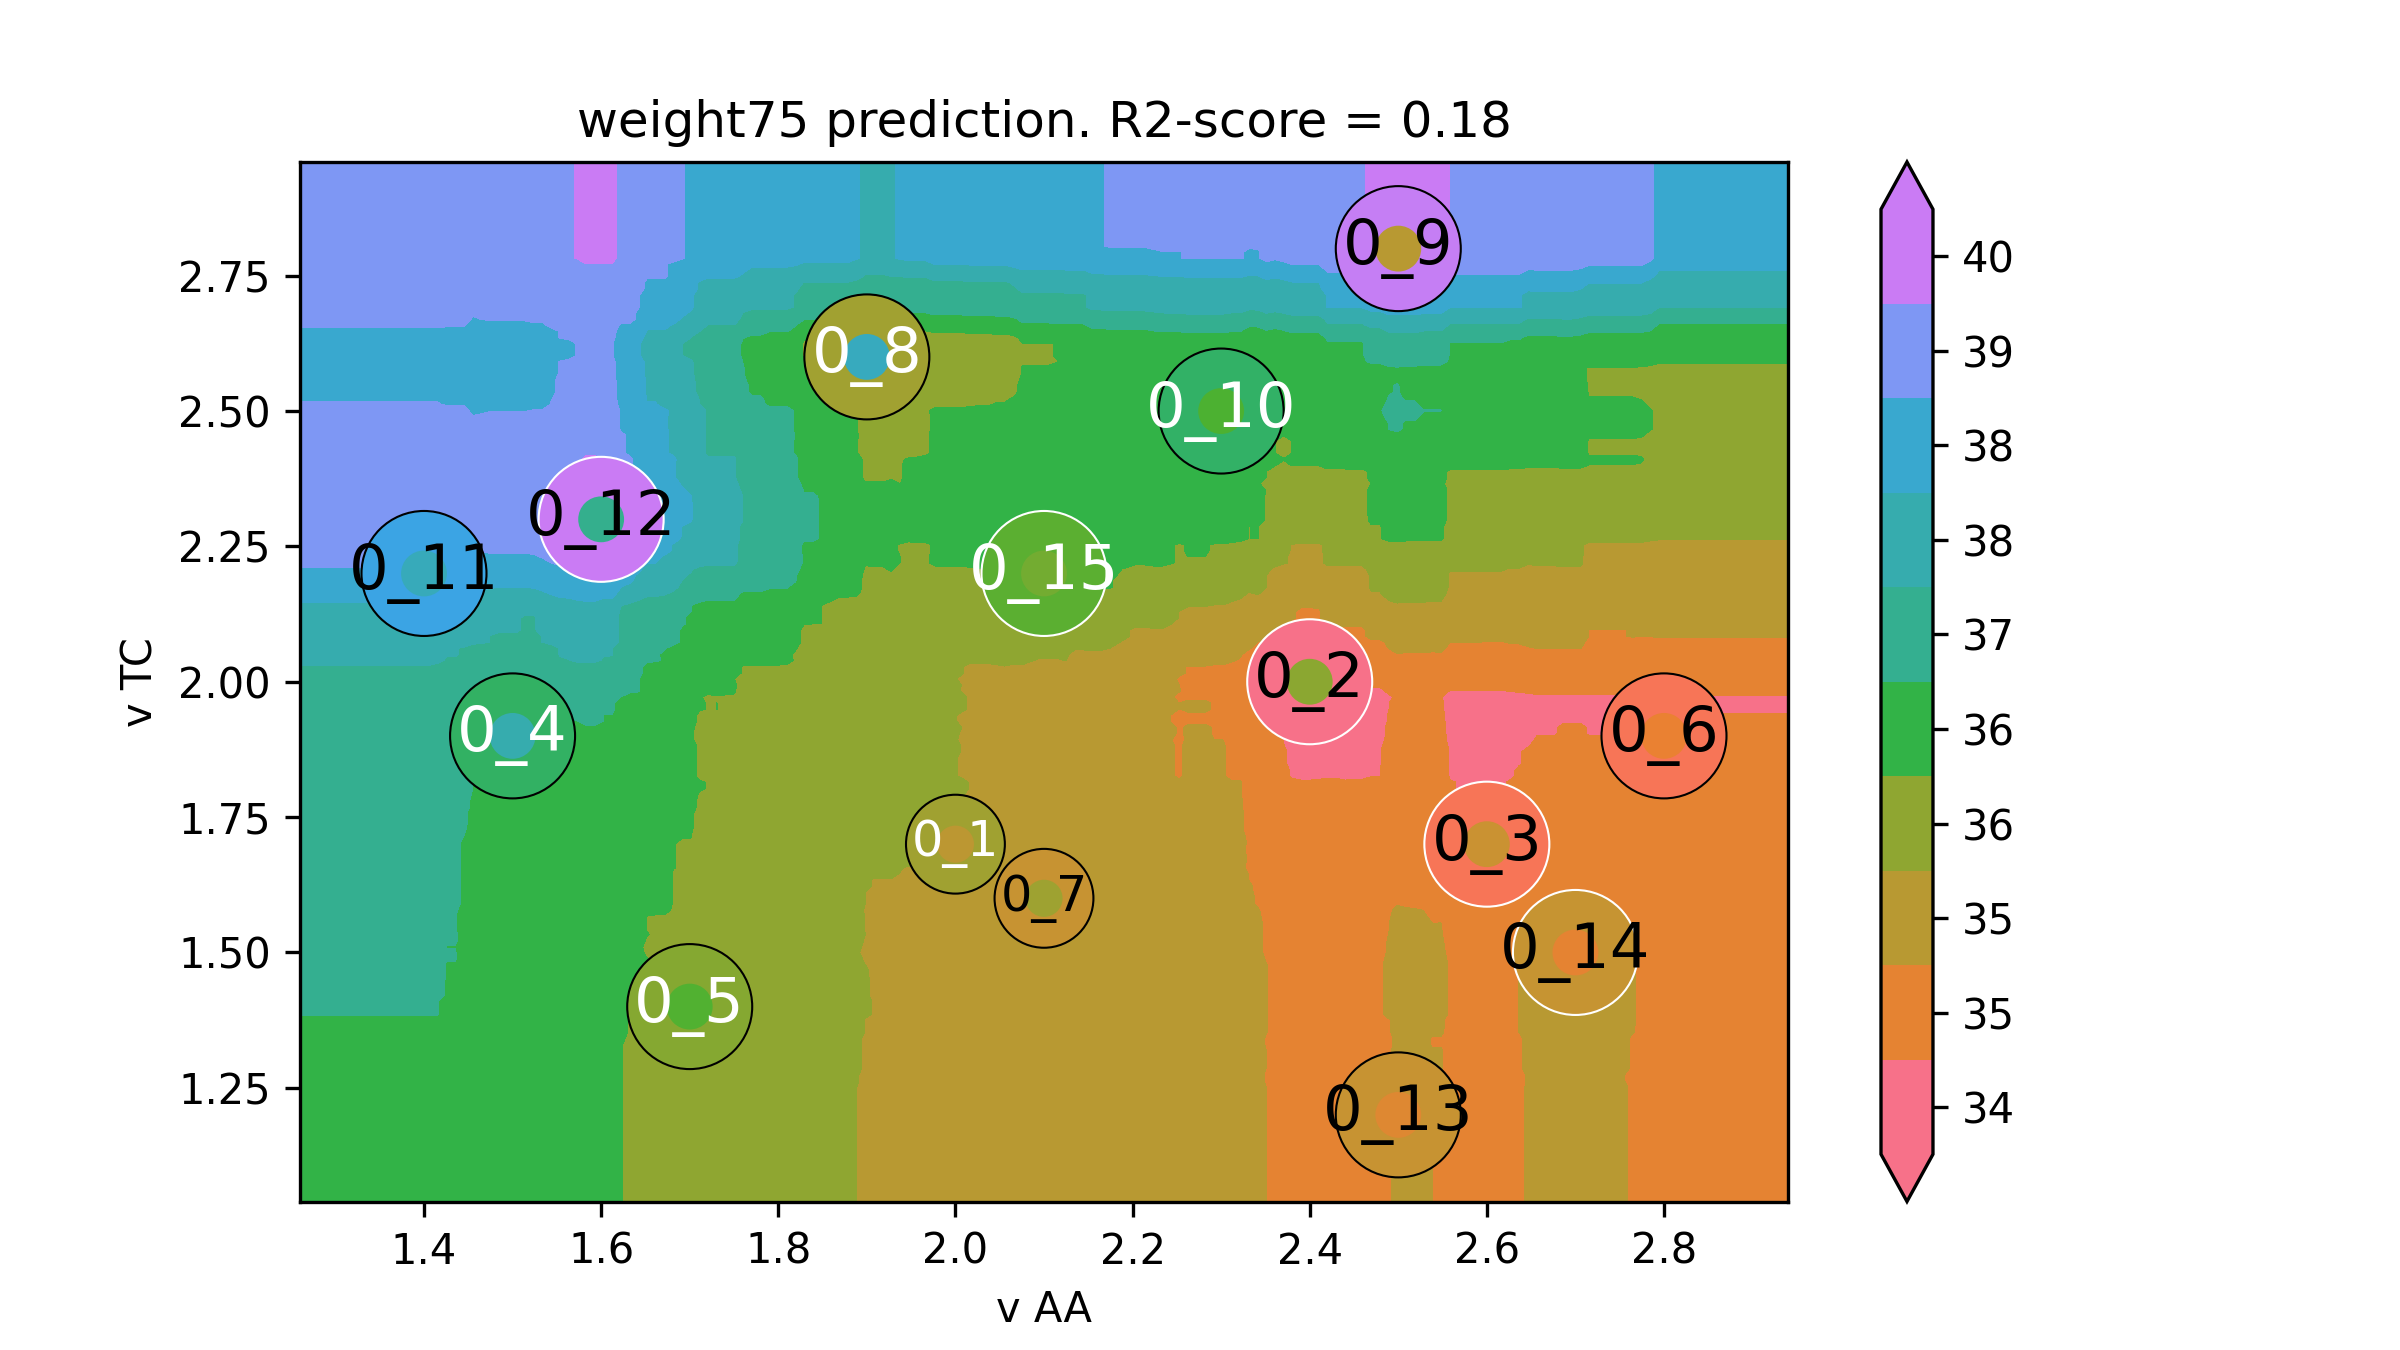

The table this chart was drawn from, first rows:
v AA, v TC, weight75
1.12, 0.88, 36.72
1.13, 0.88, 36.72
1.14, 0.88, 36.72
1.15, 0.88, 36.72
1.159, 0.88, 36.72
1.169, 0.88, 36.72
1.179, 0.88, 36.72
1.189, 0.88, 36.72
1.199, 0.88, 36.72
1.209, 0.88, 36.72
1.218, 0.88, 36.72
1.228, 0.88, 36.72
1.238, 0.88, 36.72
1.248, 0.88, 36.72
1.258, 0.88, 36.72
1.268, 0.88, 36.72
1.278, 0.88, 36.72
1.287, 0.88, 36.72
1.297, 0.88, 36.72
1.307, 0.88, 36.72
1.317, 0.88, 36.72
1.327, 0.88, 36.72
1.337, 0.88, 36.72
1.347, 0.88, 36.72
1.356, 0.88, 36.72
1.366, 0.88, 36.72
1.376, 0.88, 36.72
1.386, 0.88, 36.72
1.396, 0.88, 36.72
1.406, 0.88, 36.72
1.415, 0.88, 36.72
1.425, 0.88, 36.62
1.435, 0.88, 36.62
1.445, 0.88, 36.57
1.455, 0.88, 36.46
1.465, 0.88, 36.36
1.475, 0.88, 36.31
1.484, 0.88, 36.26
1.494, 0.88, 36.26
1.504, 0.88, 36.26
1.514, 0.88, 36.2
1.524, 0.88, 36.2
1.534, 0.88, 36.28
1.544, 0.88, 36.26
1.553, 0.88, 36.3
1.563, 0.88, 36.3
1.573, 0.88, 36.29
1.583, 0.88, 36.27
1.593, 0.88, 36.27
1.603, 0.88, 36.22
1.612, 0.88, 36.2
1.622, 0.88, 36.15
1.632, 0.88, 36.06
1.642, 0.88, 36.01
1.652, 0.88, 35.95
1.662, 0.88, 35.93
1.672, 0.88, 35.93
1.681, 0.88, 35.84
1.691, 0.88, 35.82
1.701, 0.88, 35.82
... 39,940 more rows
